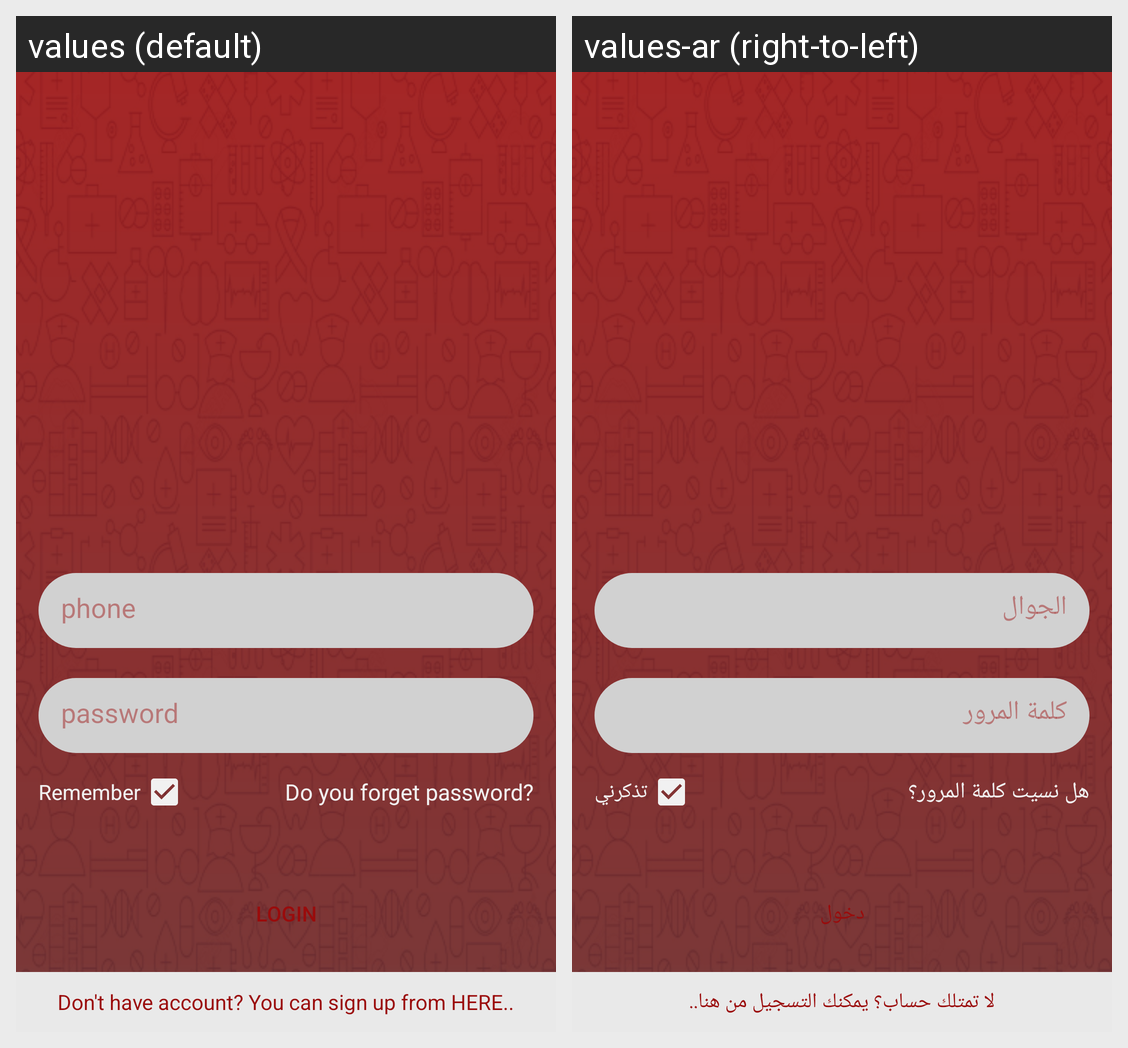

This grid shows one Android layout under two languages. Give, for every string resource on the screen, its name, the default text and each shown locale's text.
Android screen res/layout/fragment_login.xml rendered under 2 locales, left to right: values (default), values-ar (right-to-left). Device: Nexus 5 (rendered at 1080×1920; each locale shown at half size, 540×960, under a caption strip naming it); theme AppTheme.
Strings drawn on this screen, with the default value and each locale's value (text and hints the layout hard-codes, and strings that could not be matched under every locale, appear in the picture but are not listed):

phone
  values: phone
  values-ar: الجوال

password
  values: password
  values-ar: كلمة المرور

remember
  values: Remember
  values-ar: تذكرني

do_you_forget_password
  values: Do you forget password?
  values-ar: هل نسيت كلمة المرور؟

login
  values: login
  values-ar: دخول

sign_up_from_here
  values: Don't have account? You can sign up from HERE..
  values-ar: لا تمتلك حساب؟ يمكنك التسجيل من هنا..
